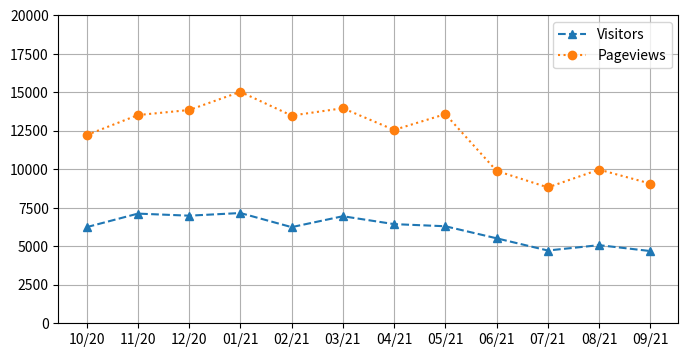

The matplotlib source for this figure:
import matplotlib.pyplot as plt

months = ["10/20", "11/20", "12/20", "01/21", "02/21", "03/21", "04/21", "05/21", "06/21", "07/21", "08/21", "09/21"]
pageviews = [12224, 13520, 13849, 15031, 13487, 13964, 12554, 13582, 9898, 8823, 9979, 9071]
visitors  = [6242, 7121, 6987, 7159, 6243, 6951, 6439, 6300, 5518, 4725, 5073, 4690]

plt.figure(figsize = (8, 4))
plt.plot(months, visitors, "^--", label = "Visitors")
plt.plot(pageviews, "o:", label = "Pageviews")
plt.grid(True)
plt.ylim(0, 20000)
plt.legend()

plt.show()
